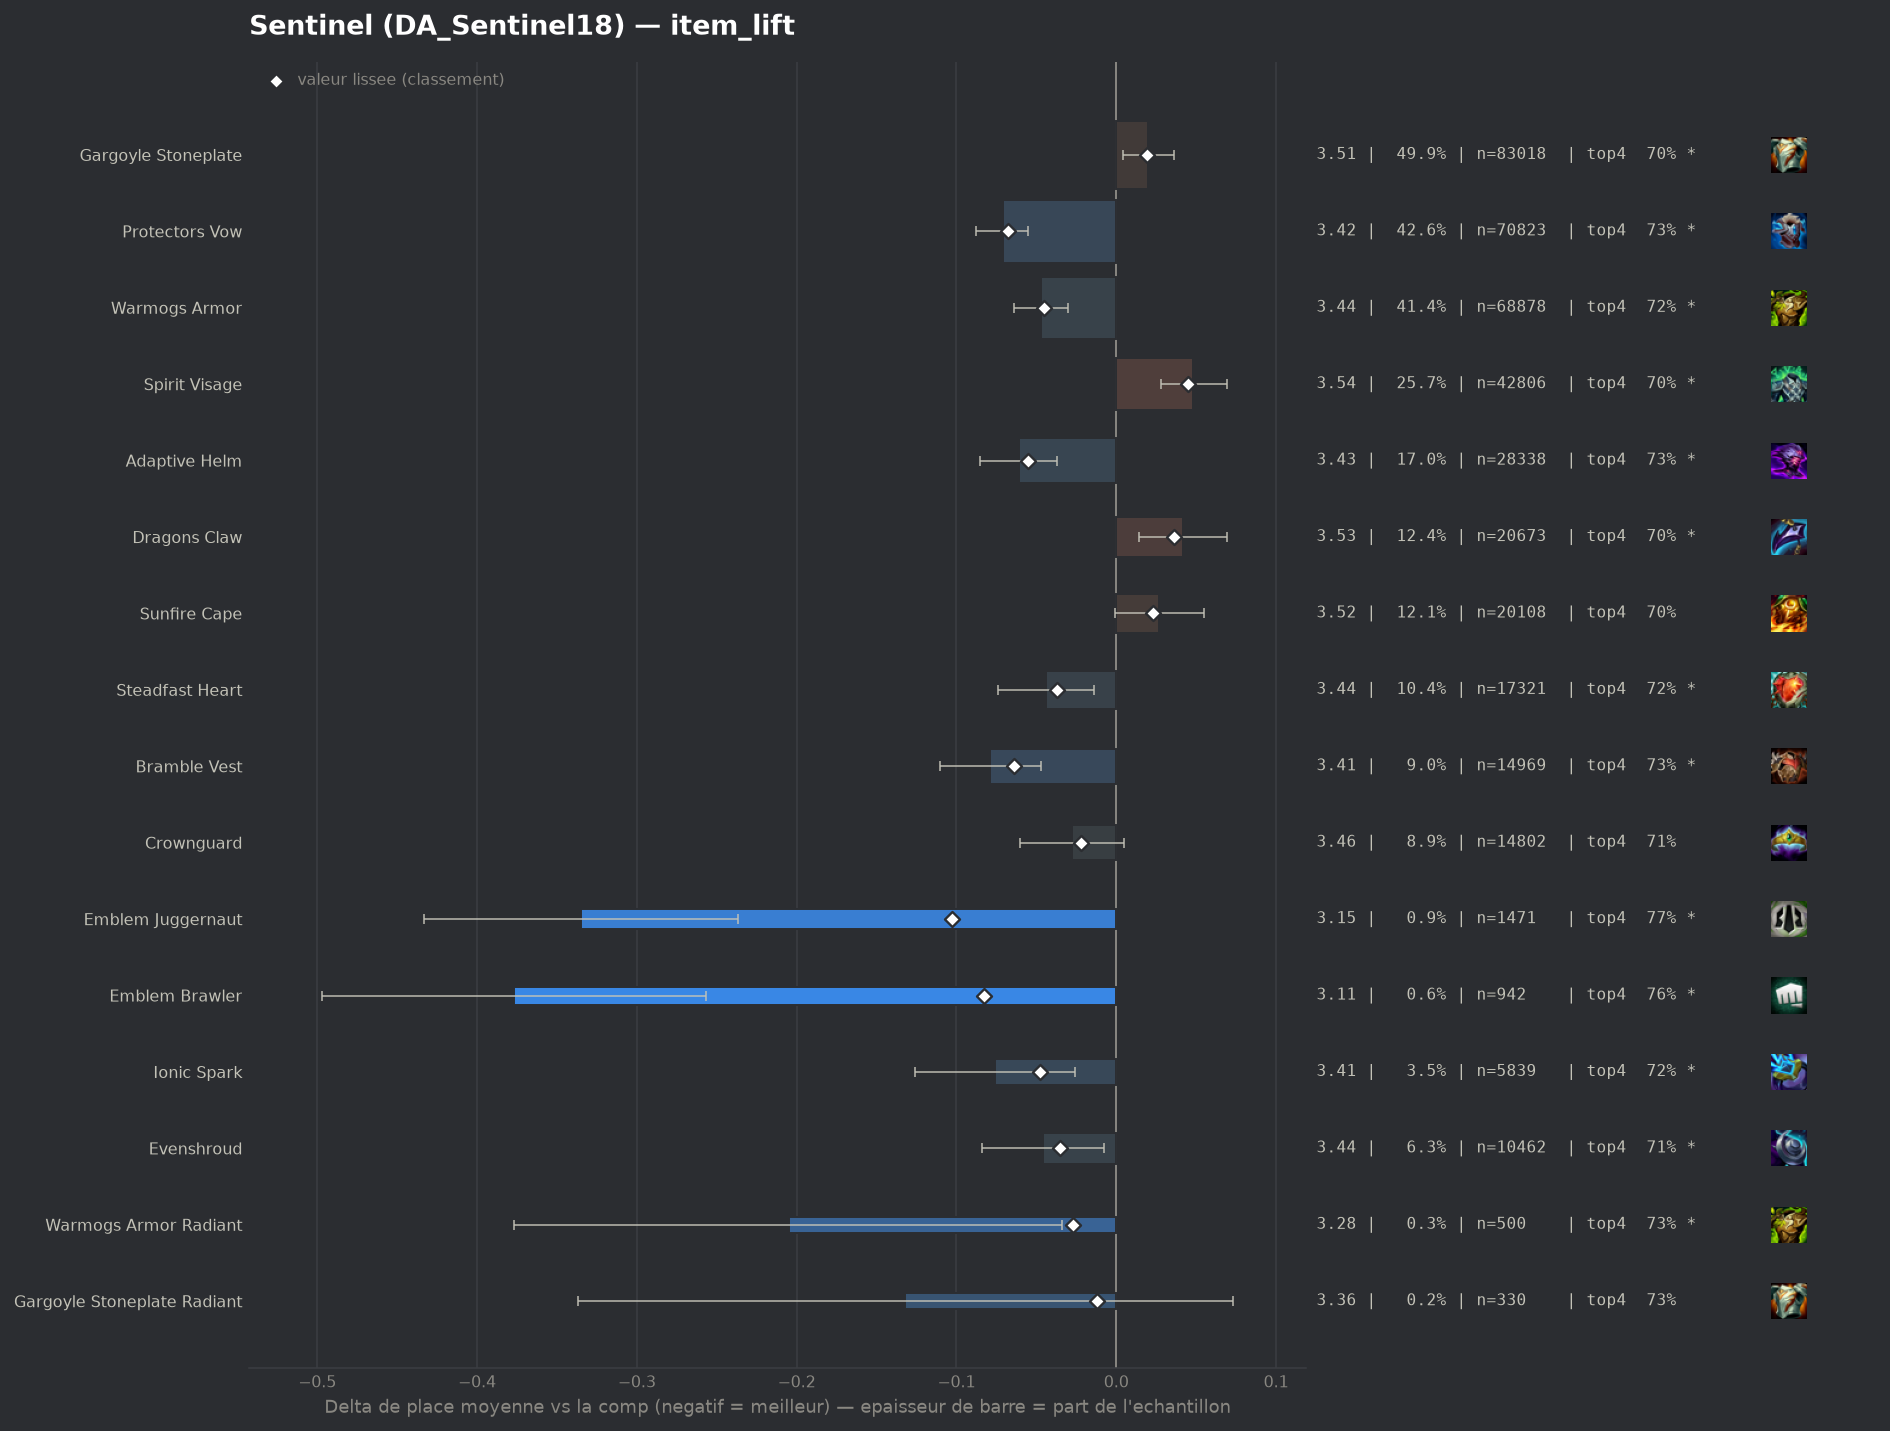

Source data for this figure (header and first rows):
group, label, n, share, avg_place, shrunk_avg, score, d_avg, d_avg_pess, impact, d_top4, win, top2, top4, sd, z, p, significant
pepite, Emblem Juggernaut, 1471, 0.008839, 3.154, 3.387, -0.103, -0.335, -0.237, 0.0009, 0.0577, 0.2141, 0.4616, 0.7661, 1.902, -6.73, 0.0, True
pepite, Emblem Brawler, 942, 0.00566, 3.113, 3.406, -0.083, -0.377, -0.257, 0.0005, 0.0517, 0.2378, 0.4597, 0.7601, 1.868, -6.17, 0.0, True
populaire, Protectors Vow, 70823, 0.4256, 3.418, 3.421, -0.068, -0.071, -0.055, 0.029, 0.0175, 0.172, 0.3809, 0.7259, 1.893, -8.35, 0.0, True
populaire, Bramble Vest, 14969, 0.08995, 3.411, 3.425, -0.064, -0.079, -0.047, 0.0058, 0.0172, 0.1734, 0.3798, 0.7256, 1.882, -4.89, 0.0, True
populaire, Adaptive Helm, 28338, 0.1703, 3.428, 3.435, -0.055, -0.061, -0.037, 0.0093, 0.0173, 0.1746, 0.378, 0.7257, 1.902, -5.0, 0.0, True
pepite, Ionic Spark, 5839, 0.03509, 3.414, 3.441, -0.048, -0.076, -0.026, 0.0017, 0.0131, 0.1838, 0.3869, 0.7215, 1.918, -2.97, 0.00299, True
populaire, Warmogs Armor, 68878, 0.4139, 3.442, 3.444, -0.045, -0.047, -0.03, 0.0187, 0.0105, 0.1736, 0.3757, 0.7189, 1.905, -5.46, 0.0, True
populaire, Steadfast Heart, 17321, 0.1041, 3.445, 3.452, -0.037, -0.044, -0.014, 0.0038, 0.011, 0.17, 0.375, 0.7194, 1.898, -2.9, 0.0037, True
pepite, Evenshroud, 10462, 0.06286, 3.444, 3.455, -0.035, -0.046, -0.008, 0.0022, 0.0018, 0.1798, 0.3835, 0.7102, 1.926, -2.36, 0.0183, True
pepite, Warmogs Armor Radiant, 500, 0.003004, 3.284, 3.463, -0.027, -0.205, -0.034, 0.0001, 0.0256, 0.208, 0.444, 0.734, 1.95, -2.35, 0.01869, True
populaire, Crownguard, 14802, 0.08894, 3.462, 3.467, -0.022, -0.028, 0.0, 0.002, 0.0048, 0.174, 0.3737, 0.7132, 1.923, -1.67, 0.09535, False
pepite, Gargoyle Stoneplate Radiant, 330, 0.001983, 3.358, 3.478, -0.012, -0.132, 0.0, 0.0, 0.0189, 0.2061, 0.3939, 0.7273, 1.897, -1.26, 0.2073, False
, Hullcrusher, 166, 0.0009975, 3.416, 3.486, -0.004, -0.074, 0.0, 0.0, 0.0024, 0.1867, 0.3795, 0.7108, 1.908, -0.5, 0.6187, False
, Spirit Visage Radiant, 157, 0.0009434, 3.433, 3.487, -0.003, -0.056, 0.0, 0.0, 0.0241, 0.1529, 0.4013, 0.7325, 1.913, -0.37, 0.7125, False
, Horizon Focus, 602, 0.003617, 3.473, 3.487, -0.002, -0.016, 0.0, 0.0, -0.0008, 0.2027, 0.3821, 0.7076, 2.016, -0.19, 0.846, False
, Adaptive Helm Radiant, 45, 0.0002704, 3.422, 3.489, -0.001, -0.067, 0.0, 0.0, -0.0195, 0.2, 0.3778, 0.6889, 1.844, -0.24, 0.8069, False
, Protectors Vow Radiant, 237, 0.001424, 3.485, 3.489, -0.0, -0.004, 0.0, 0.0, -0.0164, 0.2068, 0.3629, 0.692, 1.95, -0.03, 0.9737, False
, Titans Resolve, 180, 0.001082, 3.567, 3.493, 0.004, 0.077, 0.0, -0.0, -0.014, 0.1833, 0.3556, 0.6944, 1.964, 0.53, 0.5978, False
, Emblem Sprykin, 77, 0.0004627, 3.649, 3.493, 0.004, 0.16, 0.0, -0.0, 0.0189, 0.1039, 0.3636, 0.7273, 1.992, 0.7, 0.4812, False
, Aegis Of Dusk, 461, 0.00277, 3.549, 3.497, 0.007, 0.059, 0.0, -0.0, 0.0074, 0.1649, 0.3514, 0.7158, 1.926, 0.66, 0.5085, False
, Emblem Elderwood, 78, 0.0004687, 3.897, 3.499, 0.009, 0.408, 0.0, -0.0, -0.1315, 0.2179, 0.3333, 0.5769, 2.205, 1.63, 0.1022, False
, Lightshield Crest, 1156, 0.006946, 3.535, 3.501, 0.012, 0.046, 0.0, -0.0001, -0.0051, 0.167, 0.359, 0.7033, 1.947, 0.8, 0.4228, False
, The Indomitable, 1373, 0.00825, 3.541, 3.505, 0.015, 0.052, 0.0, -0.0001, -0.0041, 0.1631, 0.3576, 0.7043, 1.941, 0.98, 0.3251, False
, Emblem Defender, 369, 0.002217, 3.653, 3.506, 0.016, 0.164, 0.0, -0.0, -0.0661, 0.1734, 0.3306, 0.6423, 1.954, 1.61, 0.108, False
, Forbidden Idol, 779, 0.004681, 3.578, 3.506, 0.017, 0.088, 0.0, -0.0001, -0.0152, 0.1784, 0.3543, 0.6932, 1.994, 1.23, 0.2178, False
populaire, Gargoyle Stoneplate, 83018, 0.4988, 3.509, 3.508, 0.019, 0.02, 0.004, -0.0094, -0.0059, 0.172, 0.3654, 0.7025, 1.936, 2.39, 0.01672, True
, Steraks Gage, 1474, 0.008857, 3.551, 3.508, 0.019, 0.061, 0.0, -0.0002, -0.0212, 0.1784, 0.3575, 0.6872, 1.979, 1.19, 0.235, False
populaire, Sunfire Cape, 20108, 0.1208, 3.516, 3.512, 0.023, 0.027, 0.0, -0.0028, -0.0119, 0.1667, 0.3611, 0.6965, 1.914, 1.87, 0.06183, False
, Emblem Coven, 97, 0.0005829, 4.33, 3.513, 0.024, 0.84, 0.402, -0.0, -0.1826, 0.1856, 0.2577, 0.5258, 2.205, 3.75, 0.00017, True
, Aegis Of Dawn, 609, 0.003659, 3.658, 3.516, 0.026, 0.169, 0.024, -0.0001, -0.0171, 0.1412, 0.289, 0.6913, 1.823, 2.28, 0.02242, True
, Moguls Mail, 1767, 0.01062, 3.569, 3.517, 0.028, 0.08, 0.0, -0.0003, -0.0208, 0.1726, 0.3543, 0.6876, 1.947, 1.72, 0.086, False
, Void Gauntlet, 355, 0.002133, 3.792, 3.519, 0.029, 0.302, 0.102, -0.0001, -0.0633, 0.1296, 0.293, 0.6451, 1.926, 2.95, 0.00315, True
, Bloodthirster, 183, 0.0011, 4.153, 3.524, 0.035, 0.664, 0.359, -0.0, -0.1729, 0.1257, 0.2951, 0.5355, 2.101, 4.27, 2e-05, True
populaire, Dragons Claw, 20673, 0.1242, 3.531, 3.525, 0.036, 0.042, 0.014, -0.0045, -0.0048, 0.1572, 0.3532, 0.7036, 1.901, 2.98, 0.00287, True
populaire, Spirit Visage, 42806, 0.2572, 3.538, 3.534, 0.045, 0.048, 0.028, -0.0115, -0.0066, 0.1588, 0.3532, 0.7018, 1.91, 4.65, 0.0, True
, Component Tear Of The Goddess, 133, 0.0007992, 4.714, 3.536, 0.047, 1.225, 0.863, -0.0, -0.2347, 0.0677, 0.188, 0.4737, 2.13, 6.63, 0.0, True
, Component Chain Vest, 626, 0.003761, 4.468, 3.644, 0.155, 0.979, 0.81, -0.0006, -0.1876, 0.1038, 0.2173, 0.5208, 2.15, 11.37, 0.0, True
, Component Negatron Cloak, 517, 0.003107, 4.712, 3.654, 0.164, 1.222, 1.038, -0.0005, -0.25, 0.0909, 0.1896, 0.4584, 2.132, 13.02, 0.0, True
, Component Giants Belt, 1380, 0.008292, 4.504, 3.787, 0.297, 1.014, 0.899, -0.0025, -0.2026, 0.1051, 0.2196, 0.5058, 2.174, 17.27, 0.0, True
